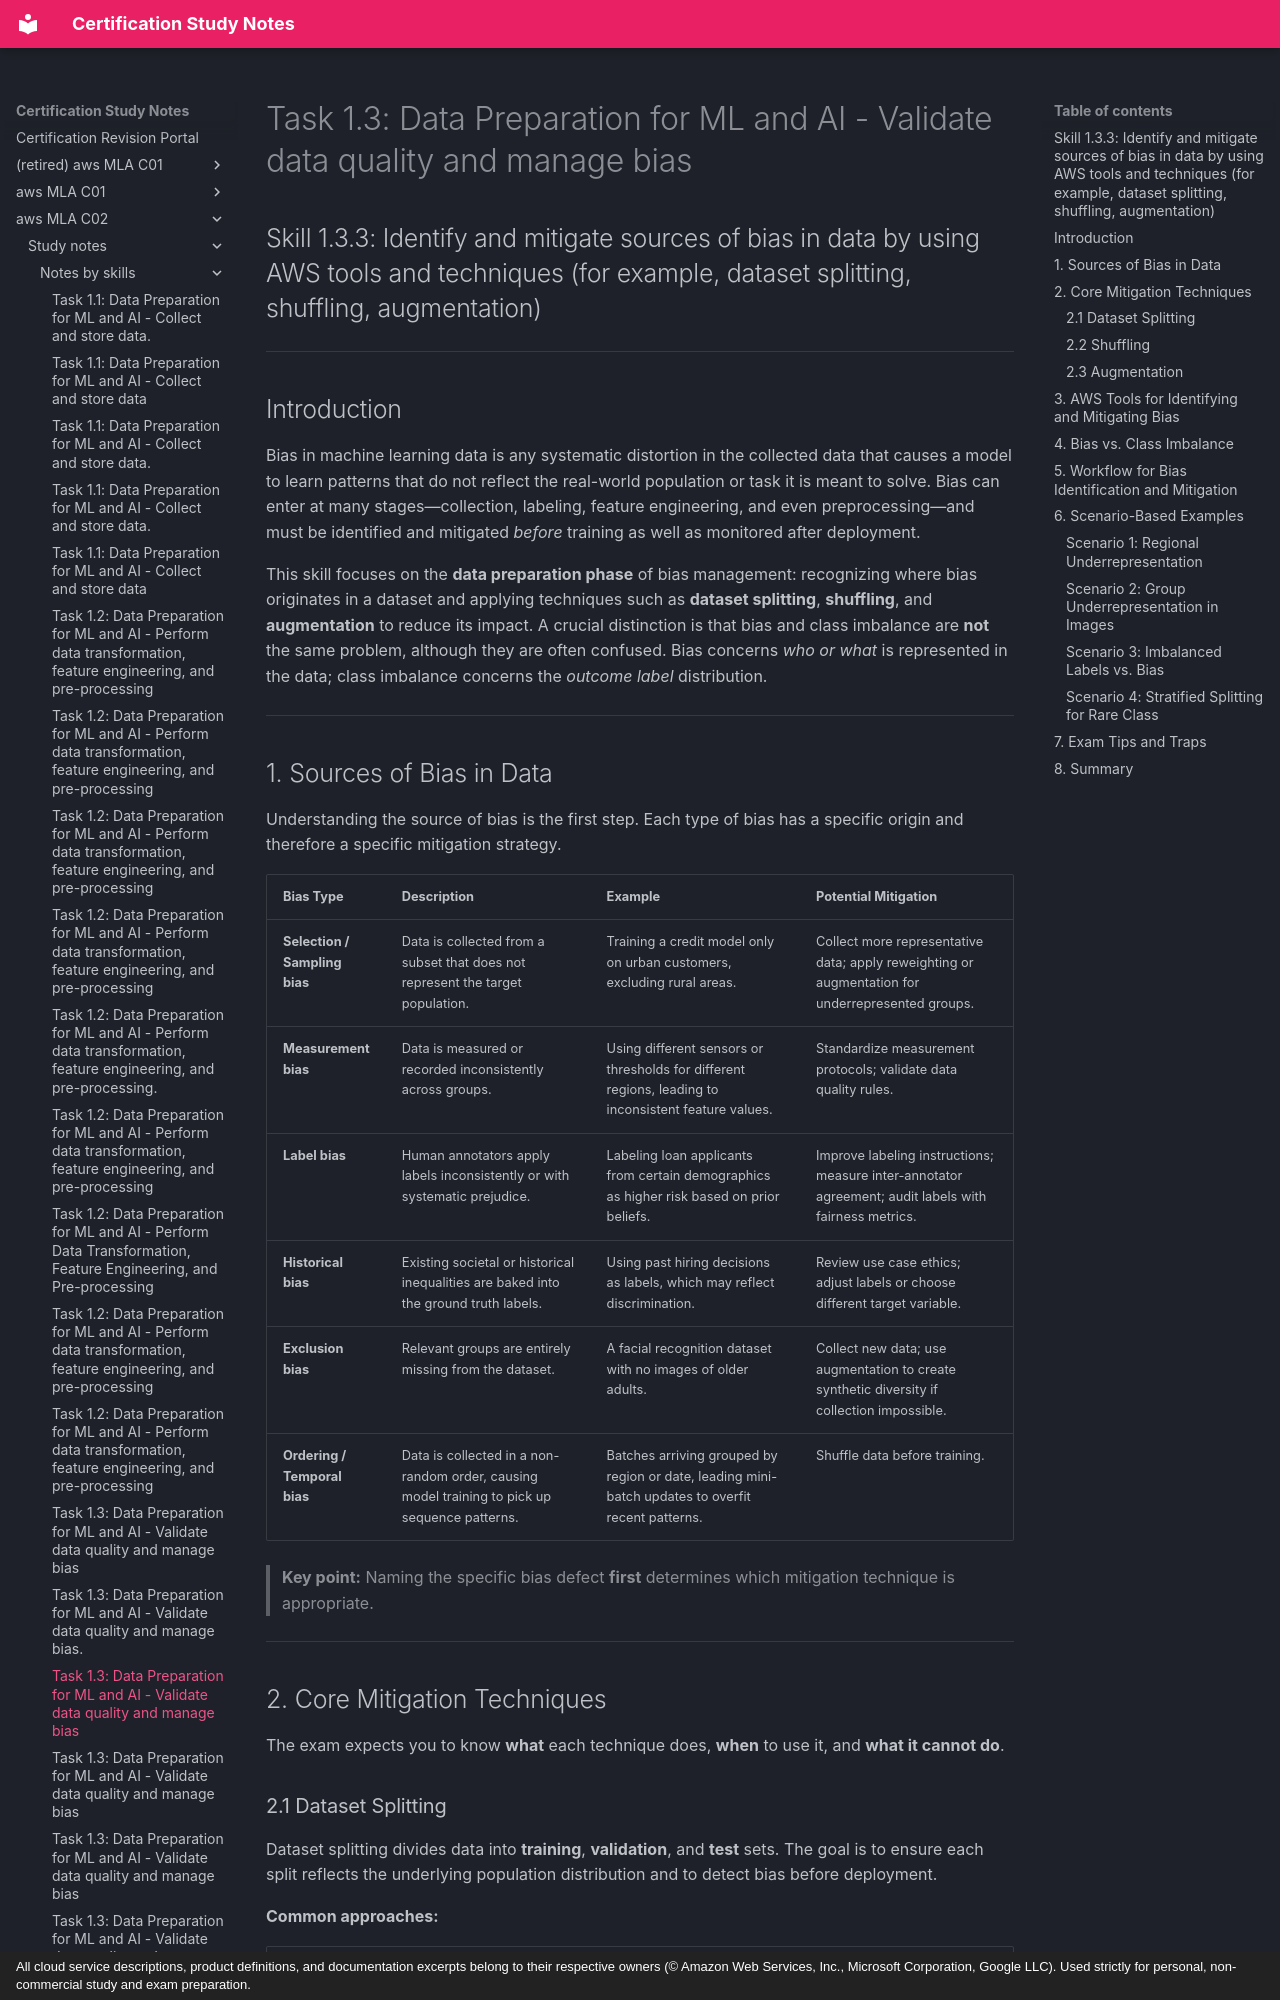

repository: monitus2022/cert_study_notes · page: aws_MLA_C02/study_notes/notes_by_skills/1.3.3/index.html · generator: mkdocs · copyright: All cloud service descriptions, product definitions, and documentation excerpts belong to their respective owners (© Amazon Web Services, Inc., Microsoft Corporation, Google LLC). Used strictly for personal, non-commercial study and exam preparation.

# Task 1.3: Data Preparation for ML and AI - Validate data quality and manage bias

## Skill 1.3.3: Identify and mitigate sources of bias in data by using AWS tools and techniques (for example, dataset splitting, shuffling, augmentation)

---

## Introduction

Bias in machine learning data is any systematic distortion in the collected data that causes a model to learn patterns that do not reflect the real-world population or task it is meant to solve. Bias can enter at many stages—collection, labeling, feature engineering, and even preprocessing—and must be identified and mitigated *before* training as well as monitored after deployment.

This skill focuses on the **data preparation phase** of bias management: recognizing where bias originates in a dataset and applying techniques such as **dataset splitting**, **shuffling**, and **augmentation** to reduce its impact. A crucial distinction is that bias and class imbalance are **not** the same problem, although they are often confused. Bias concerns *who or what* is represented in the data; class imbalance concerns the *outcome label* distribution.

---

## 1. Sources of Bias in Data

Understanding the source of bias is the first step. Each type of bias has a specific origin and therefore a specific mitigation strategy.

| Bias Type | Description | Example | Potential Mitigation |
|-----------|-------------|---------|----------------------|
| **Selection / Sampling bias** | Data is collected from a subset that does not represent the target population. | Training a credit model only on urban customers, excluding rural areas. | Collect more representative data; apply reweighting or augmentation for underrepresented groups. |
| **Measurement bias** | Data is measured or recorded inconsistently across groups. | Using different sensors or thresholds for different regions, leading to inconsistent feature values. | Standardize measurement protocols; validate data quality rules. |
| **Label bias** | Human annotators apply labels inconsistently or with systematic prejudice. | Labeling loan applicants from certain demographics as higher risk based on prior beliefs. | Improve labeling instructions; measure inter-annotator agreement; audit labels with fairness metrics. |
| **Historical bias** | Existing societal or historical inequalities are baked into the ground truth labels. | Using past hiring decisions as labels, which may reflect discrimination. | Review use case ethics; adjust labels or choose different target variable. |
| **Exclusion bias** | Relevant groups are entirely missing from the dataset. | A facial recognition dataset with no images of older adults. | Collect new data; use augmentation to create synthetic diversity if collection impossible. |
| **Ordering / Temporal bias** | Data is collected in a non-random order, causing model training to pick up sequence patterns. | Batches arriving grouped by region or date, leading mini-batch updates to overfit recent patterns. | Shuffle data before training. |

> **Key point:** Naming the specific bias defect **first** determines which mitigation technique is appropriate.

---

## 2. Core Mitigation Techniques

The exam expects you to know **what** each technique does, **when** to use it, and **what it cannot do**.
